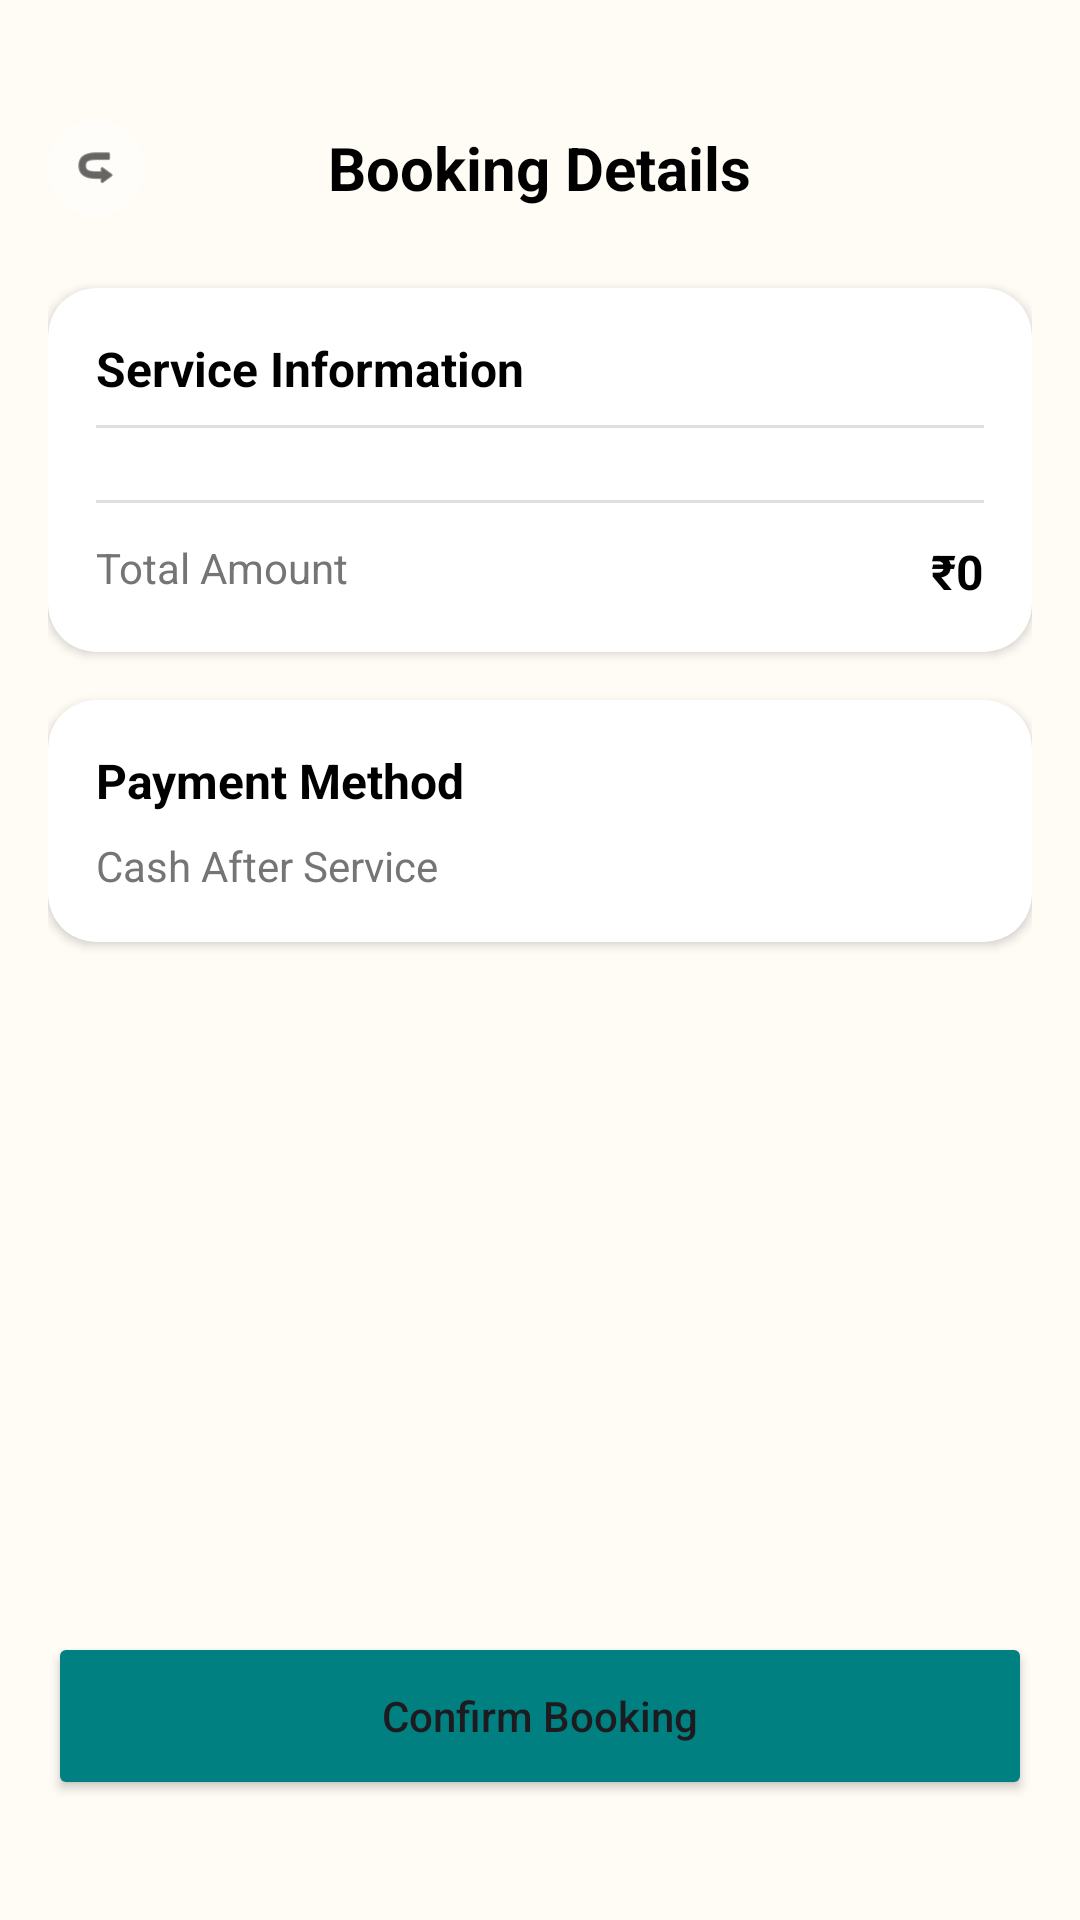

Reconstruct the res/layout file that produces this screen, plus the resources it refers to.
<!-- AndroidManifest.xml: application theme Theme.BeautyParlour -->
<!-- res/layout/activity_booking.xml -->
<?xml version="1.0" encoding="utf-8"?>
<LinearLayout xmlns:android="http://schemas.android.com/apk/res/android"
    xmlns:app="http://schemas.android.com/apk/res-auto"
    android:layout_width="match_parent"
    android:layout_height="match_parent"
    android:background="@color/bg_cream"
    android:orientation="vertical"
    android:padding="16dp">

    <RelativeLayout
        android:layout_width="match_parent"
        android:layout_height="wrap_content"
        android:layout_marginTop="24dp">

        <ImageView
            android:id="@+id/ivBackBooking"
            android:layout_width="32dp"
            android:layout_height="32dp"
            android:background="@drawable/bg_category_icon"
            android:backgroundTint="#80FFFFFF"
            android:padding="8dp"
            android:rotation="180"
            android:src="@android:drawable/ic_menu_revert"
            app:tint="@color/black" />

        <TextView
            android:layout_width="wrap_content"
            android:layout_height="wrap_content"
            android:layout_centerInParent="true"
            android:text="Booking Details"
            android:textColor="@color/black"
            android:textSize="20sp"
            android:textStyle="bold" />
    </RelativeLayout>

    <androidx.cardview.widget.CardView
        android:layout_width="match_parent"
        android:layout_height="wrap_content"
        android:layout_marginTop="24dp"
        app:cardCornerRadius="16dp"
        app:cardElevation="2dp">

        <LinearLayout
            android:layout_width="match_parent"
            android:layout_height="wrap_content"
            android:orientation="vertical"
            android:padding="16dp">

            <TextView
                android:layout_width="wrap_content"
                android:layout_height="wrap_content"
                android:text="Service Information"
                android:textColor="@color/black"
                android:textSize="16sp"
                android:textStyle="bold" />

            <View
                android:layout_width="match_parent"
                android:layout_height="1dp"
                android:layout_marginTop="8dp"
                android:background="#E0E0E0" />

            <androidx.recyclerview.widget.RecyclerView
                android:id="@+id/rvBookingItems"
                android:layout_width="match_parent"
                android:layout_height="wrap_content"
                android:layout_marginTop="12dp" />

            <View
                android:layout_width="match_parent"
                android:layout_height="1dp"
                android:layout_marginTop="12dp"
                android:background="#E0E0E0" />

            <RelativeLayout
                android:layout_width="match_parent"
                android:layout_height="wrap_content"
                android:layout_marginTop="12dp">

                <TextView
                    android:layout_width="wrap_content"
                    android:layout_height="wrap_content"
                    android:text="Total Amount"
                    android:textColor="@color/text_gray"
                    android:textSize="14sp" />

                <TextView
                    android:id="@+id/tvBookingTotal"
                    android:layout_width="wrap_content"
                    android:layout_height="wrap_content"
                    android:layout_alignParentEnd="true"
                    android:text="₹0"
                    android:textColor="@color/black"
                    android:textSize="16sp"
                    android:textStyle="bold" />
            </RelativeLayout>
        </LinearLayout>
    </androidx.cardview.widget.CardView>

    <androidx.cardview.widget.CardView
        android:layout_width="match_parent"
        android:layout_height="wrap_content"
        android:layout_marginTop="16dp"
        app:cardCornerRadius="16dp"
        app:cardElevation="2dp">

        <LinearLayout
            android:layout_width="match_parent"
            android:layout_height="wrap_content"
            android:orientation="vertical"
            android:padding="16dp">

            <TextView
                android:layout_width="wrap_content"
                android:layout_height="wrap_content"
                android:text="Payment Method"
                android:textColor="@color/black"
                android:textSize="16sp"
                android:textStyle="bold" />

            <TextView
                android:layout_width="wrap_content"
                android:layout_height="wrap_content"
                android:layout_marginTop="8dp"
                android:text="Cash After Service"
                android:textColor="@color/text_gray"
                android:textSize="14sp" />
        </LinearLayout>
    </androidx.cardview.widget.CardView>

    <View
        android:layout_width="match_parent"
        android:layout_height="0dp"
        android:layout_weight="1" />

    <Button
        android:id="@+id/btnConfirmBooking"
        android:layout_width="match_parent"
        android:layout_height="56dp"
        android:layout_marginBottom="24dp"
        android:backgroundTint="@color/primary_button"
        android:text="Confirm Booking"
        android:textAllCaps="false"
        app:cornerRadius="12dp" />

</LinearLayout>
<!-- resources referenced by this layout -->
<resources>
  <color name="bg_cream">#FFFBF5</color>
  <color name="black">#FF000000</color>
  <color name="primary_button">#008080</color>
  <color name="text_gray">#757575</color>
  <!-- drawable bg_category_icon (drawable) -->
  <?xml version="1.0" encoding="utf-8"?>
  <shape xmlns:android="http://schemas.android.com/apk/res/android"
      android:shape="oval">
      <solid android:color="#FFE0B2" />
      <size android:width="56dp" android:height="56dp" />
  </shape>
  <style name="Theme.BeautyParlour" parent="Base.Theme.BeautyParlour" />
  <style name="Base.Theme.BeautyParlour" parent="Theme.Material3.DayNight.NoActionBar">
          <item name="colorPrimary">@color/primary_teal</item>
          <item name="colorPrimaryVariant">@color/primary_teal_dark</item>
          <item name="colorOnPrimary">@color/white</item>
          <item name="android:statusBarColor">@color/primary_teal</item>
          <item name="android:windowLightStatusBar" tools:targetApi="m">false</item>
      </style>
  <color name="primary_teal">#008080</color>
  <color name="primary_teal_dark">#006666</color>
  <color name="white">#FFFFFFFF</color>
</resources>
